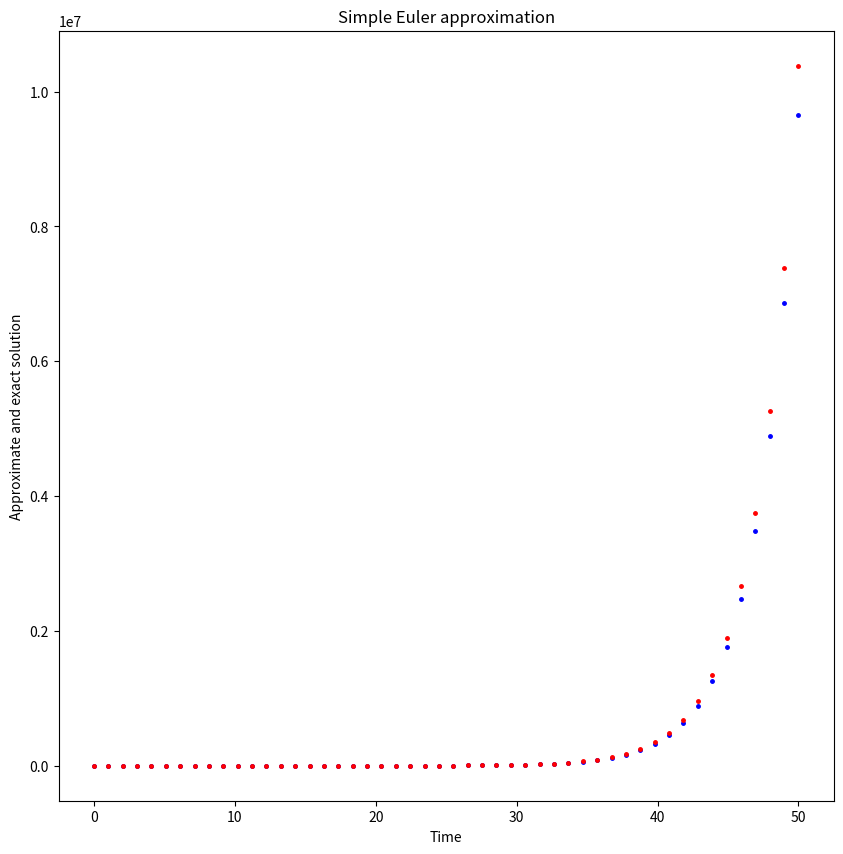
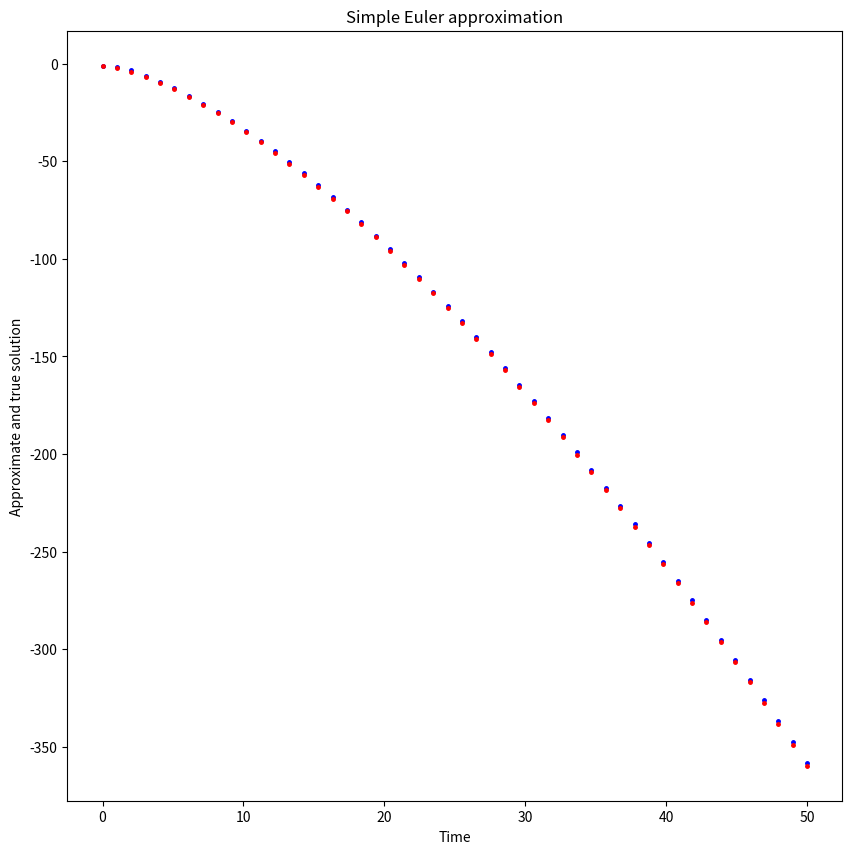
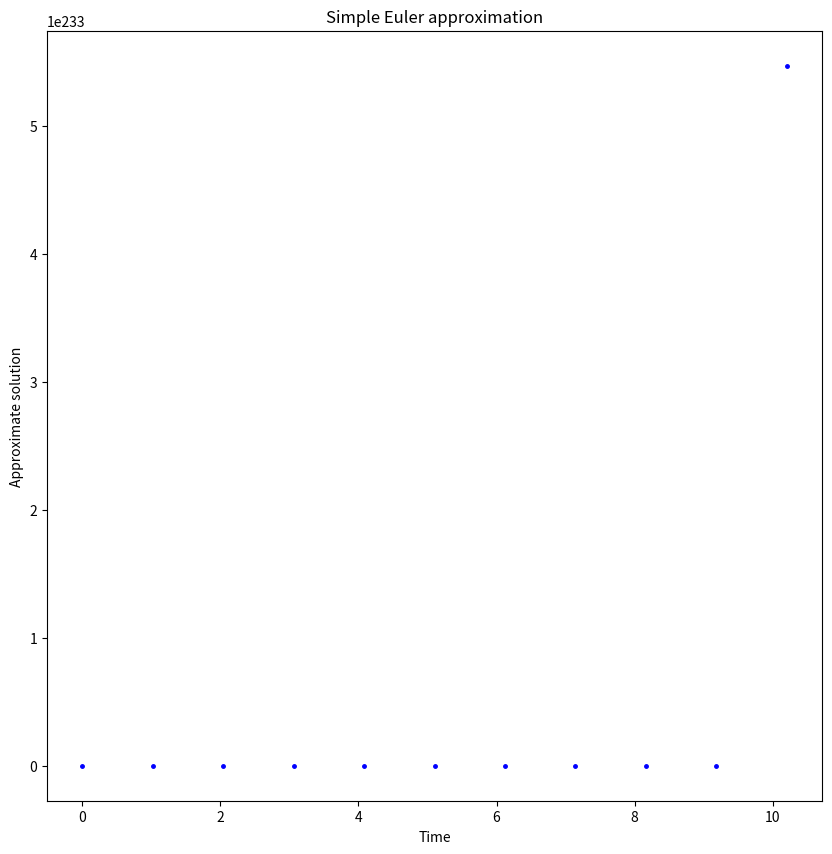

The script that saved these images, in order:
## import packages, and conventional abbrev.
import numpy as np
import scipy as sp
import matplotlib 
import matplotlib.pyplot as plt

## check versions of above packages
print(np.version.version,"\n", sp.__version__,"\n", matplotlib.__version__)

# test with a simple equation with known solution dy/dt + 0.5y = 0.5exp(t/3), with y(0) = 1; the analytical solution
# is y(t) = 3/5exp(t/3) + 2/5exp(-t/2); Example 2 in 2.1
y = [0]
t0 = 0
n = 50
t = np.linspace(t0, 50 + t0, n)
dt = t[1] - t[0]

for j in range(1, n):
    y.append(y[j-1] + dt * (-0.5 * y[j-1] + 0.5 * np.exp(t[j-1]/3)))

# visualize
plt.figure(figsize=(10,10))

plt.plot(t,y,'b.',markersize=5)

y_exact = lambda t: 3/5 * np.exp(t/3) + 2/5 * np.exp(-t/2)
y_sol = y_exact(t)

plt.plot(t,y_sol,'r.',markersize=5)

plt.xlabel('Time')
plt.ylabel('Approximate and exact solution')
plt.title('Simple Euler approximation')#,y=-0.25)

# test separable equation dy/dx = (3x^2 + 4x + 2)/(2y-2), y(0) = -1

y = [-1]
t0 = 0
n = 50
t = np.linspace(t0, 50 + t0, n)
dt = t[1] - t[0]

for j in range(1, n):
    y.append(y[j-1] + dt * (3 * t[j-1]**2 + 4 * t[j-1] + 2)/(2 * y[j-1]-2))
    
# visualize
plt.figure(figsize=(10,10))

plt.plot(t,y,'b.',markersize=5)

y_exact = lambda t: 1 - np.sqrt(t**3 + 2 * t**2 + 2* t + 4)
y_sol = y_exact(t)

plt.plot(t,y_sol,'r.',markersize=5)

plt.xlabel('Time')
plt.ylabel('Approximate and true solution')
plt.title('Simple Euler approximation')#,y=-0.25)  

# test the IVP without known analytical solutions
y = [1]
t0 = 0
n = 50
t = np.linspace(t0, 50 + t0, n)
dt = t[1] - t[0]

for j in range(1, n):
    y.append(y[j-1] + dt * (y[j-1]**2 + t[j-1]**2))
    
# visualize
plt.figure(figsize=(10,10))

plt.plot(t,y,'b.',markersize=5)

plt.xlabel('Time')
plt.ylabel('Approximate solution')
plt.title('Simple Euler approximation')#,y=-0.25)    

